The GitHub repository oliveeyay/WinesSparklingsKeras contains a labelled image folder "data" with 2 categories: sparkling wines, wines. Examples follow, each with its label.

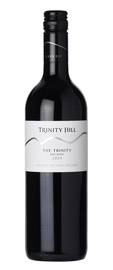
Label: wines

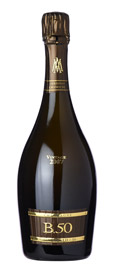
Label: sparkling wines

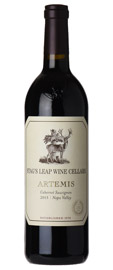
Label: wines

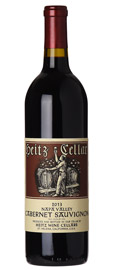
Label: wines

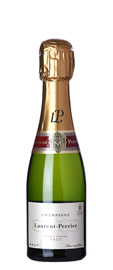
Label: sparkling wines

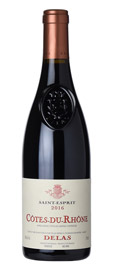
Label: wines
